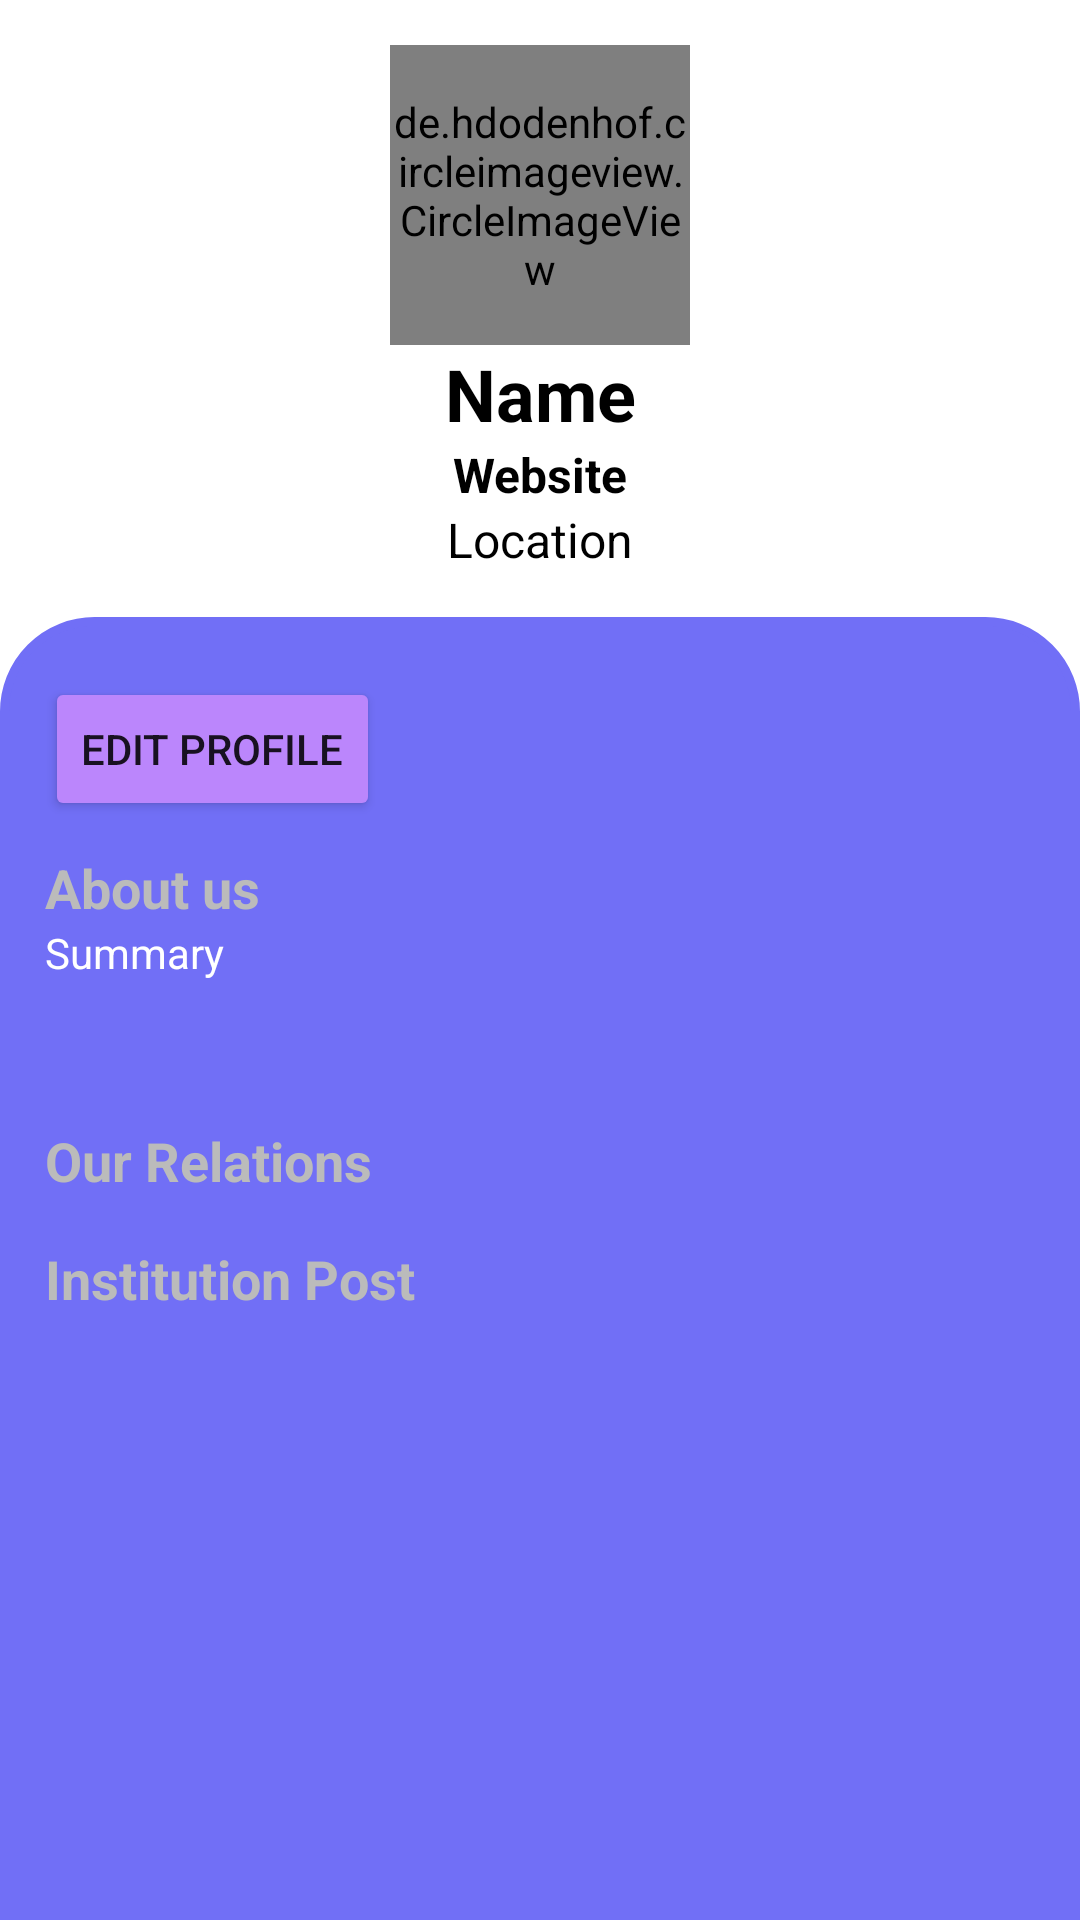

Reconstruct the res/layout file that produces this screen, plus the resources it refers to.
<!-- AndroidManifest.xml: application theme Theme.Konnect -->
<!-- res/layout/activity_institution_profile.xml -->
<?xml version="1.0" encoding="utf-8"?>
<RelativeLayout
    xmlns:android="http://schemas.android.com/apk/res/android"
    xmlns:app="http://schemas.android.com/apk/res-auto"
    xmlns:tools="http://schemas.android.com/tools"
    android:layout_width="match_parent"
    android:layout_height="match_parent"
    tools:context=".view.InstitutionProfileActivity"
    android:layout_marginVertical="5dp"
    style="@style/background_white">

    <LinearLayout
        android:id="@+id/inst_profile_identity_container"
        android:layout_width="match_parent"
        android:layout_height="wrap_content"
        app:layout_constraintTop_toTopOf="parent"
        app:layout_constraintLeft_toLeftOf="parent"
        app:layout_constraintRight_toRightOf="parent"
        app:layout_constraintBottom_toTopOf="@id/inst_profile_content_container"
        android:paddingVertical="15dp"
        android:orientation="vertical"
        android:gravity="center">

        <de.hdodenhof.circleimageview.CircleImageView
            android:id="@+id/inst_profile_identity_user_image"
            android:layout_width="100dp"
            android:layout_height="100dp"
            android:src="@color/black"
            app:civ_border_width="2dp"
            app:civ_border_color="@color/white"
            />

        <TextView
            android:id="@+id/inst_profile_identity_name"
            android:layout_width="match_parent"
            android:layout_height="wrap_content"
            android:text="@string/name"
            android:textSize="24sp"
            android:textStyle="bold"
            android:textAlignment="center"
            style="@style/textFont"
            />

        <TextView
            android:id="@+id/inst_profile_identity_website"
            android:layout_width="match_parent"
            android:layout_height="wrap_content"
            android:text="@string/website"
            android:textSize="16sp"
            android:textAlignment="center"
            style="@style/textFont"
            android:textStyle="bold" />

        <TextView
            android:id="@+id/inst_profile_identity_location"
            android:layout_width="match_parent"
            android:layout_height="wrap_content"
            android:text="@string/location"
            android:textSize="16sp"
            android:textAlignment="center"
            style="@style/textFont" />

    </LinearLayout>

    <ScrollView
        android:id="@+id/inst_profile_content_container"
        android:layout_width="match_parent"
        android:layout_height="match_parent"
        android:layout_below="@id/inst_profile_identity_container"
        android:paddingTop="20dp"
        android:paddingHorizontal="15dp"
        android:paddingBottom="5dp"
        android:background="@drawable/card_background_container">

        <LinearLayout
            android:layout_width="match_parent"
            android:layout_height="wrap_content"
            android:orientation="vertical">

            <Button
                android:id="@+id/inst_edit_button"
                android:layout_width="wrap_content"
                android:layout_height="wrap_content"
                android:text="@string/edit_profile"
                style="@style/button_profile"
                android:visibility="visible" />

            <TextView
                android:layout_width="match_parent"
                android:layout_height="wrap_content"
                android:text="@string/about_us"
                android:textSize="@dimen/list_detail_title_fontsize"
                android:layout_marginTop="10dp"
                style="@style/font_title_color"
                android:textStyle="bold"/>

            <TextView
                android:id="@+id/inst_profile_summary"
                android:layout_width="match_parent"
                android:layout_height="wrap_content"
                android:text="@string/summary"
                style="@style/font_detail_color"
                android:minLines="3" />

            <TextView
                android:layout_width="match_parent"
                android:layout_height="wrap_content"
                android:text="@string/our_relations"
                android:textSize="@dimen/list_detail_title_fontsize"
                android:layout_marginTop="15dp"
                style="@style/font_title_color"
                android:textStyle="bold"/>

            <LinearLayout
                android:id="@+id/inst_profile_relation_list"
                android:layout_width="match_parent"
                android:layout_height="wrap_content"
                android:orientation="vertical">

            </LinearLayout>

            <TextView
                android:layout_width="match_parent"
                android:layout_height="wrap_content"
                android:text="@string/institution_post"
                android:textSize="@dimen/list_detail_title_fontsize"
                android:layout_marginTop="15dp"
                style="@style/font_title_color"
                android:textStyle="bold" />

            <LinearLayout
                android:id="@+id/inst_profile_post_list"
                android:layout_width="match_parent"
                android:layout_height="wrap_content"
                android:orientation="vertical"></LinearLayout>

        </LinearLayout>

    </ScrollView>

</RelativeLayout>
<!-- resources referenced by this layout -->
<resources>
  <color name="black">#FF000000</color>
  <color name="white">#FFFFFFFF</color>
  <dimen name="list_detail_title_fontsize">18sp</dimen>
  <!-- drawable card_background_container (drawable) -->
  <?xml version="1.0" encoding="utf-8"?>
  <shape xmlns:android="http://schemas.android.com/apk/res/android">
      <solid android:color="?colorPrimary" />
      <stroke android:width="3dp" android:color="?colorPrimary"/>
      <corners android:topLeftRadius="30dp" android:topRightRadius="30dp"/>
      <padding android:left="0dp" android:top="0dp" android:right="0dp" android:bottom="0dp" />
  </shape>
  <string name="about_us">About us</string>
  <string name="edit_profile">Edit Profile</string>
  <string name="institution_post">Institution Post</string>
  <string name="location">Location</string>
  <string name="name">Name</string>
  <string name="our_relations">Our Relations</string>
  <string name="summary">Summary</string>
  <string name="website">Website</string>
  <style name="background_white">
          <item name="android:color">@color/white</item>
      </style>
  <style name="button_profile">
          <item name="android:backgroundTint">@color/purple_200</item>
      </style>
  <style name="font_detail_color">
          <item name="android:textColor">@color/white</item>
      </style>
  <style name="font_title_color">
          <item name="android:textColor">@color/gray_400</item>
      </style>
  <style name="textFont">
          <item name="android:textColor">@color/black</item>
      </style>
  <style name="Theme.Konnect" parent="Theme.MaterialComponents.DayNight.DarkActionBar">
          
          <item name="colorPrimary">@color/purple_500</item>
          <item name="colorPrimaryVariant">@color/purple_700</item>
          <item name="colorOnPrimary">@color/white</item>
          
          <item name="colorSecondary">@color/teal_200</item>
          <item name="colorSecondaryVariant">@color/teal_700</item>
          <item name="colorOnSecondary">@color/black</item>
          <item name="colorAccent">@color/purple_500</item>
          <item name="colorOnBackground">@color/white</item>
  
          
          <item name="android:statusBarColor" tools:targetApi="l">?attr/colorPrimaryVariant</item>
  
          
      </style>
  <color name="purple_200">#FFBB86FC</color>
  <color name="gray_400">#BBBBBB</color>
  <color name="purple_500">#716FF6</color>
  <color name="purple_700">#FF3700B3</color>
  <color name="teal_200">#FF03DAC5</color>
  <color name="teal_700">#FF018786</color>
</resources>
